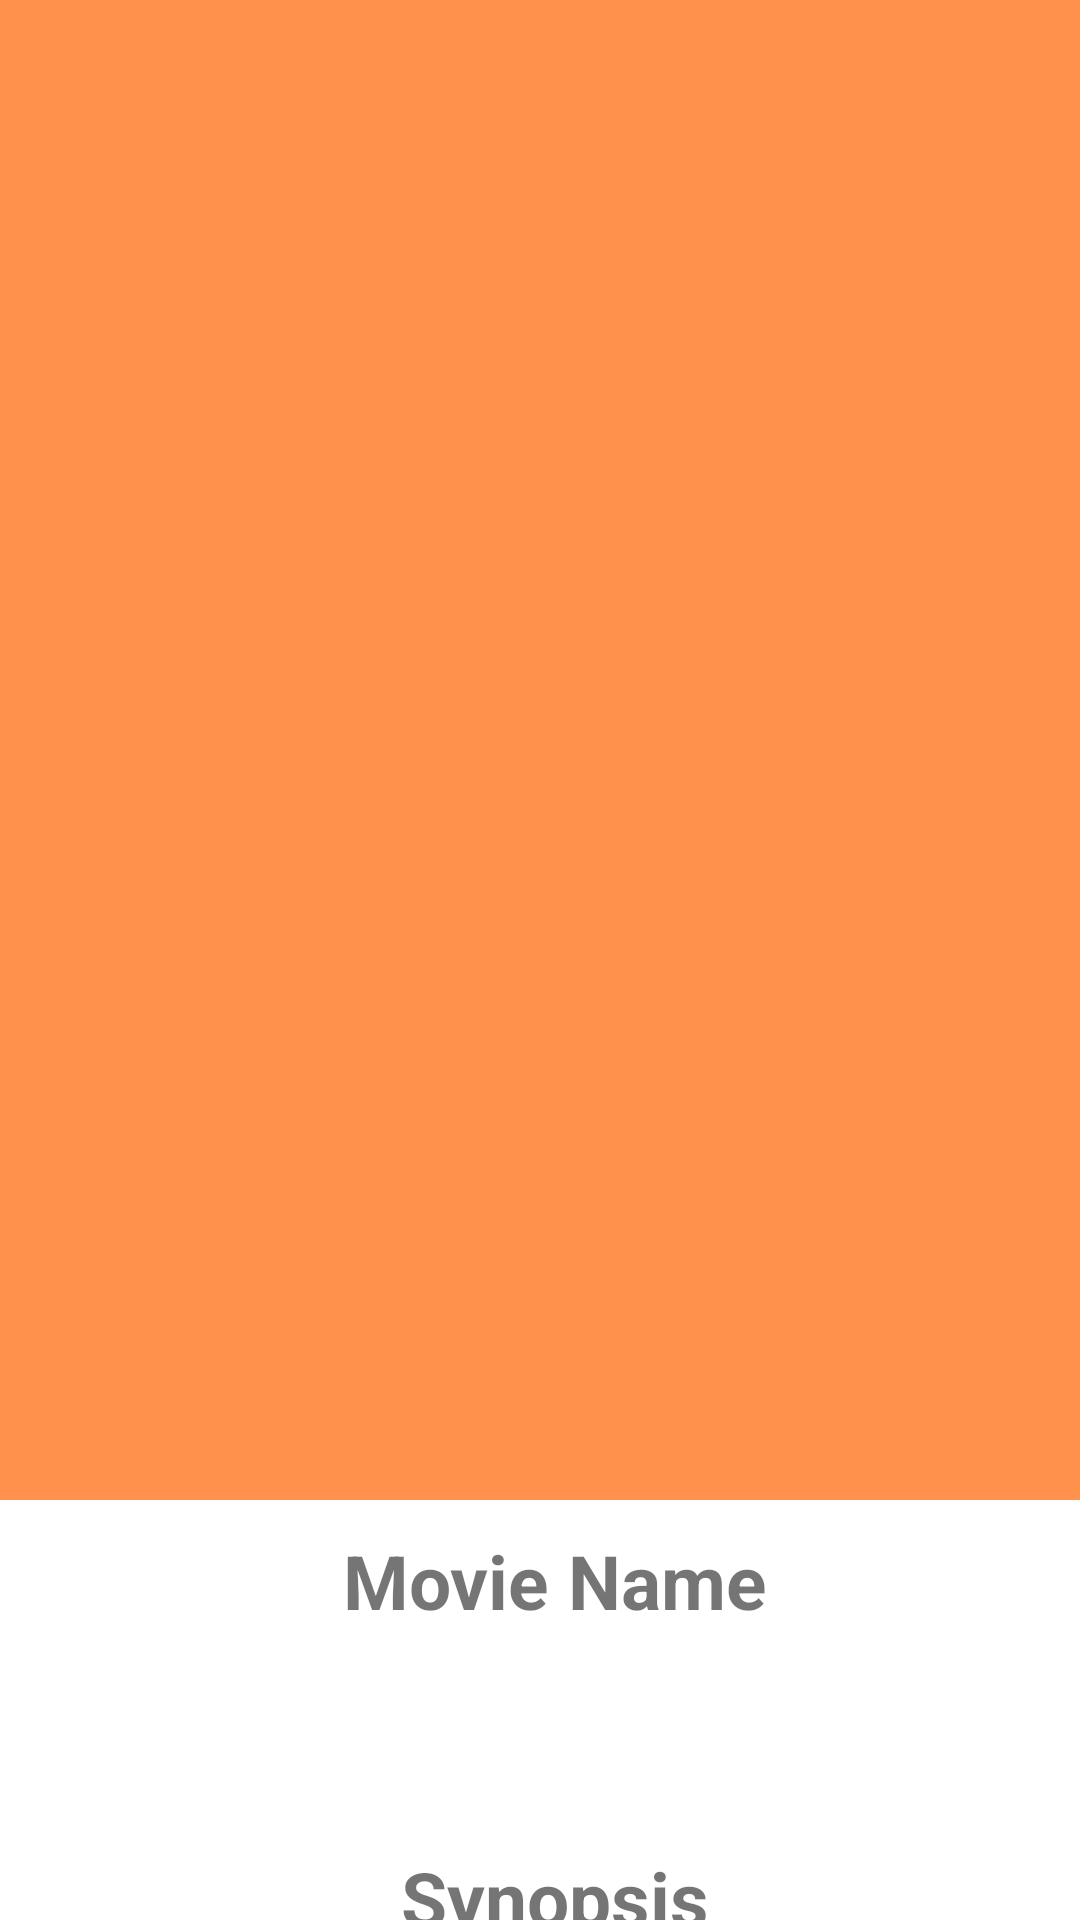

Produce the Android XML layout that renders to this screen, including the resource entries it uses.
<!-- AndroidManifest.xml: application theme AppTheme -->
<!-- res/layout/activity_detail.xml -->
<?xml version="1.0" encoding="utf-8"?>
<androidx.coordinatorlayout.widget.CoordinatorLayout xmlns:android="http://schemas.android.com/apk/res/android"
    xmlns:app="http://schemas.android.com/apk/res-auto"
    xmlns:tools="http://schemas.android.com/tools"
    android:id="@+id/main_content"
    android:layout_width="match_parent"
    android:layout_height="match_parent"
    android:background="@android:color/white"
    android:fitsSystemWindows="true">
    
    <com.google.android.material.appbar.AppBarLayout
        android:id="@+id/appBar"
        android:layout_width="match_parent"
        android:layout_height="@dimen/detail_backdrop_height"
        android:fitsSystemWindows="true"
        android:theme="@style/ThemeOverlay.AppCompat.Dark.ActionBar">

        <com.google.android.material.appbar.CollapsingToolbarLayout
            android:id="@+id/collapsing_toolbar"
            android:layout_width="match_parent"
            android:layout_height="match_parent"
            android:fitsSystemWindows="true"
            app:contentScrim="?attr/colorPrimary"
            app:expandedTitleMarginEnd="@dimen/dimen64"
            app:expandedTitleMarginStart="@dimen/dimen48"
            app:expandedTitleTextAppearance="@android:color/transparent"
            app:layout_scrollFlags="scroll|exitUntilCollapsed">

            <RelativeLayout
                android:layout_width="wrap_content"
                android:layout_height="wrap_content">

                <ImageView
                    android:id="@+id/thumbnail_image_header"
                    android:layout_width="match_parent"
                    android:layout_height="match_parent"
                    android:fitsSystemWindows="true"
                    android:scaleType="centerCrop"
                    app:layout_collapseMode="parallax"
                    tools:ignore="ContentDescription" />
            </RelativeLayout>

            <androidx.appcompat.widget.Toolbar
                android:id="@+id/toolbar"
                android:layout_width="match_parent"
                android:layout_height="?attr/actionBarSize"
                app:layout_collapseMode="pin"
                app:popupTheme="@style/ThemeOverlay.AppCompat.Light"/>
        </com.google.android.material.appbar.CollapsingToolbarLayout>
    </com.google.android.material.appbar.AppBarLayout>

    <include layout="@layout/content_detail"/>

</androidx.coordinatorlayout.widget.CoordinatorLayout>
<!-- res/layout/content_detail.xml (included above) -->
<?xml version="1.0" encoding="utf-8"?>
<RelativeLayout xmlns:android="http://schemas.android.com/apk/res/android"
    android:layout_width="match_parent"
    android:layout_height="match_parent"
    xmlns:app="http://schemas.android.com/apk/res-auto"
    xmlns:tools="http://schemas.android.com/tools"
    android:background="@android:color/white"
    app:layout_behavior="@string/appbar_scrolling_view_behavior"
    tools:context=".Activity.DetailActivity"
    tools:showIn="@layout/activity_detail">
    
    <ScrollView
        android:layout_width="match_parent"
        android:layout_height="match_parent"
        tools:showIn="@layout/activity_detail">

        <LinearLayout
            android:layout_width="match_parent"
            android:layout_height="wrap_content"
            android:orientation="vertical">

            <TextView
                android:id="@+id/movie_title"
                android:layout_width="match_parent"
                android:layout_height="wrap_content"
                android:layout_marginLeft="@dimen/dimen10"
                android:text="@string/movie_name"
                android:gravity="center"
                android:layout_marginTop="@dimen/dimen10"
                android:textStyle="bold"
                android:textSize="@dimen/font25"
                android:layout_marginStart="@dimen/dimen10"/>

            <TextView
                android:id="@+id/title"
                android:layout_width="match_parent"
                android:layout_height="wrap_content"
                android:gravity="center"
                android:layout_marginStart="@dimen/dimen10"
                android:layout_marginLeft="@dimen/dimen10"
                android:layout_marginTop="@dimen/dimen3"
                android:padding="@dimen/padding_layout"
                android:textSize="@dimen/font20" />

            <TextView
                android:id="@+id/synopsis"
                android:layout_width="match_parent"
                android:layout_height="wrap_content"
                android:layout_marginLeft="@dimen/dimen10"
                android:gravity="center"
                android:text="@string/synopsis"
                android:textSize="@dimen/font25"
                android:textStyle="bold"
                android:layout_marginTop="@dimen/dimen10"
                android:layout_marginStart="@dimen/dimen10"/>

            <TextView
                android:id="@+id/plotSynopsis"
                android:layout_width="match_parent"
                android:layout_height="wrap_content"
                android:layout_marginLeft="@dimen/dimen10"
                android:padding="@dimen/padding_layout"
                android:layout_marginTop="@dimen/dimen3"
                android:justificationMode="inter_word"
                android:textSize="@dimen/font20"
                android:layout_marginStart="@dimen/dimen10"
                tools:targetApi="o" />

            <TextView
                android:id="@+id/rating"
                android:layout_width="match_parent"
                android:layout_height="wrap_content"
                android:layout_marginLeft="@dimen/dimen10"
                android:gravity="center"
                android:text="@string/rating"
                android:textSize="@dimen/font25"
                android:textStyle="bold"
                android:layout_marginTop="@dimen/dimen10"
                android:layout_marginStart="@dimen/dimen10"/>

            <TextView
                android:id="@+id/user_rating"
                android:layout_width="match_parent"
                android:layout_height="wrap_content"
                android:layout_marginLeft="@dimen/dimen10"
                android:padding="@dimen/padding_layout"
                android:layout_marginTop="@dimen/dimen3"
                android:textSize="@dimen/font20"
                android:layout_marginStart="@dimen/dimen10"/>

            <TextView
                android:id="@+id/release"
                android:layout_width="match_parent"
                android:layout_height="wrap_content"
                android:layout_marginLeft="@dimen/dimen10"
                android:gravity="center"
                android:text="@string/release_date"
                android:textSize="@dimen/font25"
                android:textStyle="bold"
                android:layout_marginTop="@dimen/dimen10"
                android:layout_marginStart="@dimen/dimen10"/>

            <TextView
                android:id="@+id/release_date"
                android:layout_width="match_parent"
                android:layout_height="wrap_content"
                android:layout_marginLeft="@dimen/dimen10"
                android:padding="@dimen/padding_layout"
                android:layout_marginTop="@dimen/dimen3"
                android:textSize="@dimen/font20"
                android:layout_marginStart="@dimen/dimen10"/>
        </LinearLayout>
    </ScrollView>

</RelativeLayout>
<!-- resources referenced by this layout -->
<resources>
  <dimen name="detail_backdrop_height">500dp</dimen>
  <dimen name="dimen10">10dp</dimen>
  <dimen name="dimen3">3dp</dimen>
  <dimen name="dimen48">48dp</dimen>
  <dimen name="dimen64">64dp</dimen>
  <dimen name="font20">20sp</dimen>
  <dimen name="font25">25sp</dimen>
  <dimen name="padding_layout">@dimen/dimen16</dimen>
  <string name="movie_name">Movie Name</string>
  <string name="rating">User Rating</string>
  <string name="release_date">Release Date</string>
  <string name="synopsis">Synopsis</string>
  <style name="AppTheme" parent="Theme.AppCompat.Light.DarkActionBar">
          
          <item name="colorPrimary">@color/colorPrimary</item>
          <item name="colorPrimaryDark">@color/colorPrimaryDark</item>
          <item name="colorAccent">@color/colorAccent</item>
      </style>
  <dimen name="dimen16">16dp</dimen>
  <color name="colorPrimary">#ff914d</color>
  <color name="colorPrimaryDark">#3700B3</color>
  <color name="colorAccent">#D32F2F</color>
</resources>
